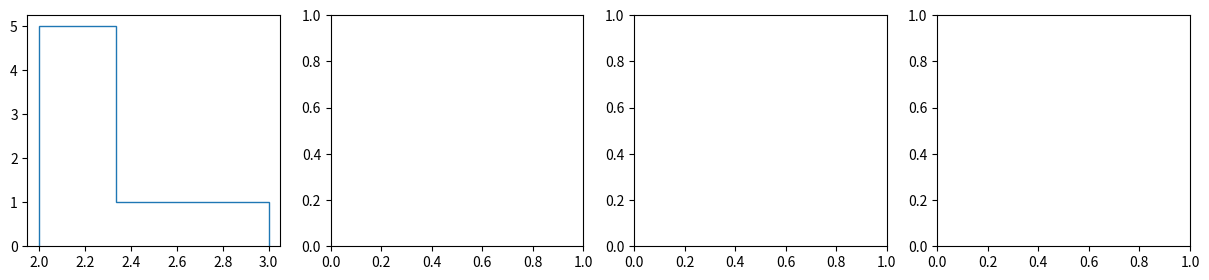

Source code (Python): (Note: this script raises an exception after producing the figure.)
# coding=utf-8
import matplotlib.pyplot as plt #imports the matplot library pyplot and names it plt

Channel1=[2.1,2.3,2.2,2,3,2.25,2.6,5,5,6,6,7,7,7,7,7]  #Channel 1 Data (need to figure out how to import data array
Channel2=[3,3,3,4,1,4,6,6,6,6,3,3,3,9,9,9,9,9,7]  #Channel 2 Data  and subarray by channel)
Channel3=[1,1,1,1,1,1,1,1,1,4,4,4,4,4,4,4,4,4,4]  #Channel 3 Data
Channel4=[2,2,2,2,2,2,2,2,2,2,2,7,7,7,7,7,7,7,7]  #Channel 4 Data

Bins1=3    #<-----Channel 1 number of Bins (Can be modified)
Bins2=25    #<-----Channel 2 number of Bins (Can be modified)
Bins3=25    #<-----Channel 3 number of Bins (Can be modified)
Bins4=25    #<-----Channel 4 number of Bins (Can be modified)

fig, axes = plt.subplots(1,4, figsize=(15,3)) #<----defines the number of plots, figure size(width,height) in inches

axes[0].hist(Channel1,bins=Bins1,histtype='step'
,range=(2,3),normed=False)                                   #Directions for adjusting Plot attributes:
axes[0].set_title("Channel 1")                              #number of bins and can be adujusted using
axes[0].set_xlabel("volts")                                 #the above Bins(1-4) assingments.
axes[0].set_ylabel("counts")                                #histtype : ‘bar’, ‘barstacked’, ‘step’, ‘stepfilled’
                                                            #x-axis range can be adjusted using a tuple instead of None
                                                            #Plots can be normalized by changing 'normed' to True
axes[1].hist(Channel2,bins=Bins2,histtype='step'
,range=None,normed=False)
axes[1].set_title("Channel 2")
axes[1].set_xlabel("volts")
axes[1].set_ylabel("counts")

axes[2].hist(Channel3,bins=Bins3,histtype='step'
,range=None,normed=False)
axes[2].set_title("Channel 3")
axes[2].set_xlabel("volts")
axes[2].set_ylabel("counts")

axes[3].hist(Channel4,bins=Bins4,histtype='step'
,range=None,normed=False)
axes[3].set_title("Channel 4")
axes[3].set_xlabel("volts")
axes[3].set_ylabel("counts")
plt.show()

#fig.tight_layout()  #<------automatically aligns the plots so they don't inadvertantly over lap